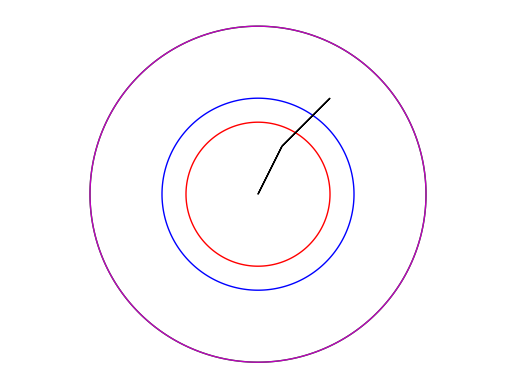
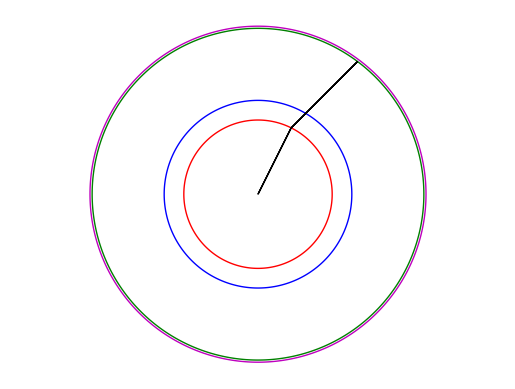
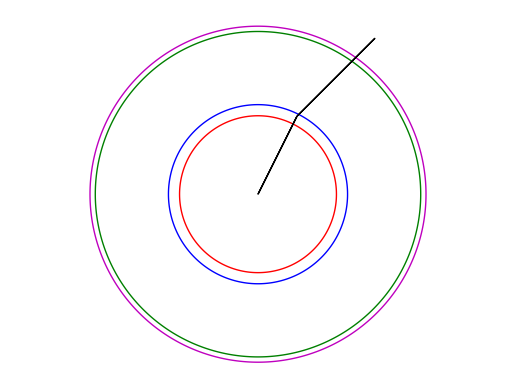
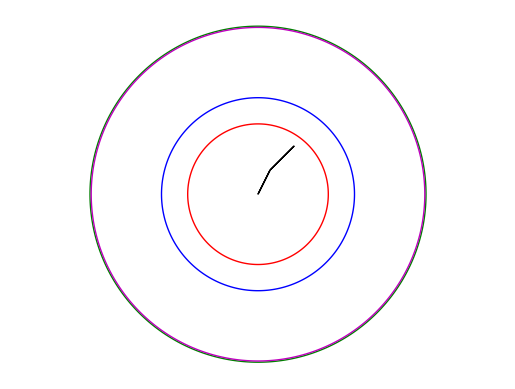

The matplotlib source for these figures, in order:
import numpy as np
import matplotlib.pyplot as plt
from matplotlib.patches import Wedge, CirclePolygon

def sum_norm(u, v, ord = 2):
	if ord == 1:
		return np.sum(np.absolute(u+v))
	elif ord == 'inf':
		return np.amax(np.absolute(u+v))
	else:
		return (np.sum((u+v)**ord))**(1.0/ord)

def norm_sum(u, v, ord = 2):
	if ord == 1:
		return np.sum(np.absolute(u)+np.absolute(v))
	elif ord == 'inf':
		return np.amax(np.absolute(u)+np.absolute(v))
	else:
		return np.sum(u**ord)**(1.0/ord) + np.sum(v**ord)**(1.0/ord)

def plot_circle(u, v, ord):
	x = np.array([0,0])
	fig = plt.figure()
	ax = fig.add_subplot(111)

	plt.gca().add_patch(CirclePolygon(x, sum_norm(u,0, ord), fill = False, resolution = 500, color = 'r'))
	plt.gca().add_patch(CirclePolygon(x, sum_norm(v,0, ord), fill = False, resolution = 500, color = 'b'))
	plt.gca().add_patch(CirclePolygon(x, sum_norm(u,v, ord), fill = False, resolution = 500, color = 'g'))
	plt.gca().add_patch(CirclePolygon(x, norm_sum(u,v, ord), fill = False, resolution = 500, color = 'm'))
	plt.arrow(0, 0, u[0], u[1], length_includes_head = True)
	plt.arrow(u[0], u[1], (v)[0], (v)[1], length_includes_head = True, )
	plt.axis('equal')
	plt.axis('off')
	plt.show()


if __name__ == "__main__":
	u = np.array([1,2])
	v = np.array([2,2])
	for p in [1, 2, 5, 0.5]:
		plot_circle(u,v, p)
